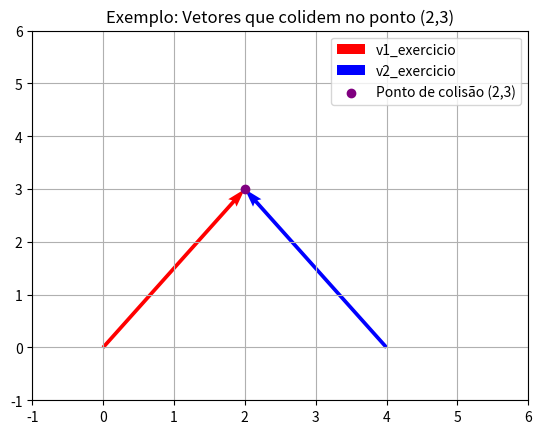

Generate this figure with matplotlib:
import numpy as np
import matplotlib.pyplot as plt

def sao_paralelos(v1, v2):
    return v1[0]*v2[1] - v1[1]*v2[0] == 0

v1 = np.array([-3, 2])
v2 = np.array([6, -4])

v3 = np.array([6, 2])
v4 = np.array([12, 4])

print(f"v1 e v2 são paralelos? {sao_paralelos(v1, v2)}")
print(f"v3 e v4 são paralelos? {sao_paralelos(v3, v4)}")

# Vetores que vão se encontrar (colidir) no ponto (2, 3)
v1_exercicio = np.array([2, 3])      # parte da origem [0, 0]
v2_exercicio = np.array([-2, 3])     # parte de [4, 0]

print(f"v1_exercicio e v2_exercicio são paralelos? {sao_paralelos(v1_exercicio, v2_exercicio)}")

origem1 = [0, 0]
origem2 = [4, 0]

plt.quiver(*origem1, v1_exercicio[0], v1_exercicio[1], angles='xy', scale_units='xy', scale=1, color='red', label='v1_exercicio')
plt.quiver(*origem2, v2_exercicio[0], v2_exercicio[1], angles='xy', scale_units='xy', scale=1, color='blue', label='v2_exercicio')
plt.scatter(2, 3, color='purple', label='Ponto de colisão (2,3)', zorder=5)
plt.xlim(-1, 6)
plt.ylim(-1, 6)
plt.grid()
plt.legend()
plt.title("Exemplo: Vetores que colidem no ponto (2,3)")
plt.show()